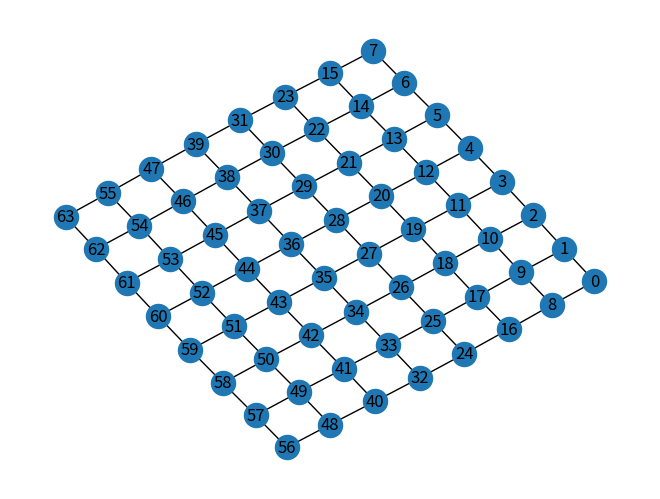

Write Python code to recreate this figure. (Note: this script raises an exception after producing the figure.)
import random
import networkx as nx
import matplotlib.pyplot as plt
from collections import deque
plt.ion()

class Flag:
    """Flag object assigned to one evader, tracking ownership + location."""
    def __init__(self, carrier):
        self.carrier = carrier

    def position(self):
        return self.carrier.position

    def transfer(self, new_carrier):
        """Pass the flag from current evader to another adjacent one."""
        self.carrier.has_flag = False
        new_carrier.has_flag = True
        self.carrier = new_carrier

class Agent:
    """Base class for pursuers & evaders—they behave the same, role decides usage."""
    def __init__(self, start_node, is_pursuer=False):
        self.position = start_node
        self.is_pursuer = is_pursuer
        self.has_flag = False   # Only true for one evader at a time

    def move(self, state):
        """Default behaviour = random valid neighbour move."""
        neighbours = list(state.graph.neighbors(self.position))
        if neighbours:
            self.position = random.choice(neighbours)

class GameState:
    def __init__(self, graph, pursuers, evaders, flag_carrier, max_turns):
        self.graph = graph
        self.pursuers = pursuers
        self.evaders = evaders

        # Initialise flag object & owner
        self.flag = Flag(flag_carrier)
        flag_carrier.has_flag = True

        self.max_turns = max_turns
        self.current_turn = 0
        self.current_team = "E"  # P = pursuers, E = evaders

        self.game_over = False
        self.winner = None

    def agents_to_act(self):
        """Return list of agents who act this phase."""
        if self.current_team == "P":
            return self.pursuers
        else:
            agents_to_act = [self.flag.carrier]
            for player in self.evaders:
                if player != self.flag.carrier:
                    agents_to_act.append(player)
            return agents_to_act

    def reachable_teammates(self):
        '''Allow flag to be passed through chains of adjacent evaders'''
        carrier = self.flag.carrier
        graph = self.graph

        queue = deque([carrier])
        visited = set([carrier])

        reachable = [carrier]

        while queue:
            current = queue.popleft()

            # Check every evader to see if they sit on a neighbouring node
            for evader in self.evaders:
                if evader not in visited:
                    # graph adjacency check
                    if evader.position in graph.neighbors(current.position):
                        visited.add(evader)
                        reachable.append(evader)
                        queue.append(evader)

        return reachable
    
    def check_flag_pass(self):
        '''Get the intended pass from the user, check if it is legal and trasfer if it is'''
        candidates = self.reachable_teammates()
        candidates_print = list(enumerate([candidate.position for candidate in candidates]))

        pass_to = None
        while pass_to not in candidates:
            try:
                pass_to_ix = int(input("PASS TO: " + str(candidates_print) + " "))
                pass_to = candidates[pass_to_ix]
            except ValueError:
                print("Enter a number")
            except IndexError:
                print("Enter a player in list")
        self.flag.transfer(pass_to)

    def check_capture(self):
        """If any pursuer shares a node with the flag carrier → immediate game end."""
        carrier_pos = self.flag.position()
        for pursuer in self.pursuers:
            if pursuer.position == carrier_pos:
                self.game_over = True
                self.winner = "Pursuers"
                return

    def check_win_conditions(self):
        """Evaders win by survival timeout."""
        if self.current_turn >= self.max_turns:
            self.game_over = True
            self.winner = "Evaders"

    def change_turn(self):
        if self.current_team == "P":
            self.current_team = "E"
            self.current_turn += 1
        else:
            self.current_team = "P"

class CaptureTheFlag:
    def __init__(self, graph, pursuers, evaders, flag_carrier, max_turns):
        self.state = GameState(graph, pursuers, evaders, flag_carrier, max_turns)
        self.pos = nx.kamada_kawai_layout(self.state.graph)

    def draw_graph(self):
        plt.clf()
        graph = self.state.graph
        pos = self.pos

        nx.draw(graph, pos, with_labels=True)

        # Flag carrier (highlighted yellow)
        nx.draw_networkx_nodes(graph, pos, nodelist=[self.state.flag.position()], node_color="yellow", node_size=600)

        # Pursuers - Red
        pursuer_positions = [pursuer.position for pursuer in self.state.pursuers]
        nx.draw_networkx_nodes(graph, pos, nodelist=pursuer_positions, node_color="red", alpha=0.5)

        # Evaders - Blue
        evader_positions = [evader.position for evader in self.state.evaders]
        nx.draw_networkx_nodes(graph, pos, nodelist=evader_positions, node_color="blue", alpha=0.5)

        plt.pause(0.1)

    def choose_move(self, agent):
        neighbours = list(self.state.graph.neighbors(agent.position))
        neighbours.append(agent.position)
        print(f"\n{'PURSUER' if agent.is_pursuer else 'EVADER'} at node {agent.position}")        
        print("Valid moves:", neighbours)
        new_position = None
        while new_position not in neighbours:
            try:
                new_position = int(input("ENTER NEW POSITION"))
            except ValueError:
                print("Enter an integer")
        return new_position
    
    def play(self):
        while not self.state.game_over:
            self.draw_graph()

            # All agents of the active team perform moves this phase
            agents = self.state.agents_to_act()
            for agent in agents:
                new_position = self.choose_move(agent)
                agent.position = new_position

            # Evaders may attempt a flag pass
            if self.state.current_team == "E":
                self.state.check_flag_pass()

            # Check capture / win
            self.state.check_capture()
            self.state.check_win_conditions()

            if not self.state.game_over:
                self.state.change_turn()

            input("[ENTER] next turn " + str(self.state.current_team))

        print("\nGAME OVER — Winner:", self.state.winner, "- Turns Taken:", self.state.current_turn)

def build_graph():
    graph = nx.grid_2d_graph(8,8)

    labels = {}
    nodes = list(graph.nodes())
    for i in range(len(nodes)):
        labels[nodes[i]] = i
    graph = nx.relabel_nodes(graph, labels)

    return graph

def choose_start_position(team, graph, evaders):
    print("TEAM:", team)

    while True:
        try:
            if team == "EVADERS" and len(evaders) == 0:
                position = int(input("Enter the position of your flag carrier: "))
            else:
                position = int(input("Enter the position of your next player: "))

            if position not in graph.nodes():
                print("Invalid choice — that node does not exist on the graph.")
            else:
                return position

        except ValueError:
            print("Please enter a valid integer.")

def draw_setup_graph(graph, pursuers, evaders):
    plt.clf()
    pos = nx.kamada_kawai_layout(graph)

    nx.draw(graph, pos, with_labels=True)

    # Pursuers - Red
    pursuer_positions = [pursuer.position for pursuer in pursuers]
    nx.draw_networkx_nodes(graph, pos, nodelist=pursuer_positions, node_color="red", alpha=0.5)

    # Evaders - Blue
    evader_positions = [evader.position for evader in evaders]
    nx.draw_networkx_nodes(graph, pos, nodelist=evader_positions, node_color="blue", alpha=0.5)

    plt.pause(0.1)

def main():
    graph = build_graph()

    num_pursuers = 6
    num_evaders = 4

    pursuers = []
    evaders = []

    # Draw empty board
    draw_setup_graph(graph, pursuers, evaders)

    # Place pursuers
    for i in range(num_pursuers):
        start = choose_start_position("PURSUERS", graph, evaders)
        pursuers.append(Agent(start_node=start, is_pursuer=True))
        draw_setup_graph(graph, pursuers, evaders)

    # Place evaders
    for i in range(num_evaders):
        start = choose_start_position("EVADERS", graph, evaders)
        evaders.append(Agent(start_node=start, is_pursuer=False))
        draw_setup_graph(graph, pursuers, evaders)

    # Assign flag
    flag_carrier = evaders[0]

    # Create game instance
    game = CaptureTheFlag(graph, pursuers, evaders, flag_carrier, max_turns=200)

    game.play()


if __name__ == "__main__":
    main()
